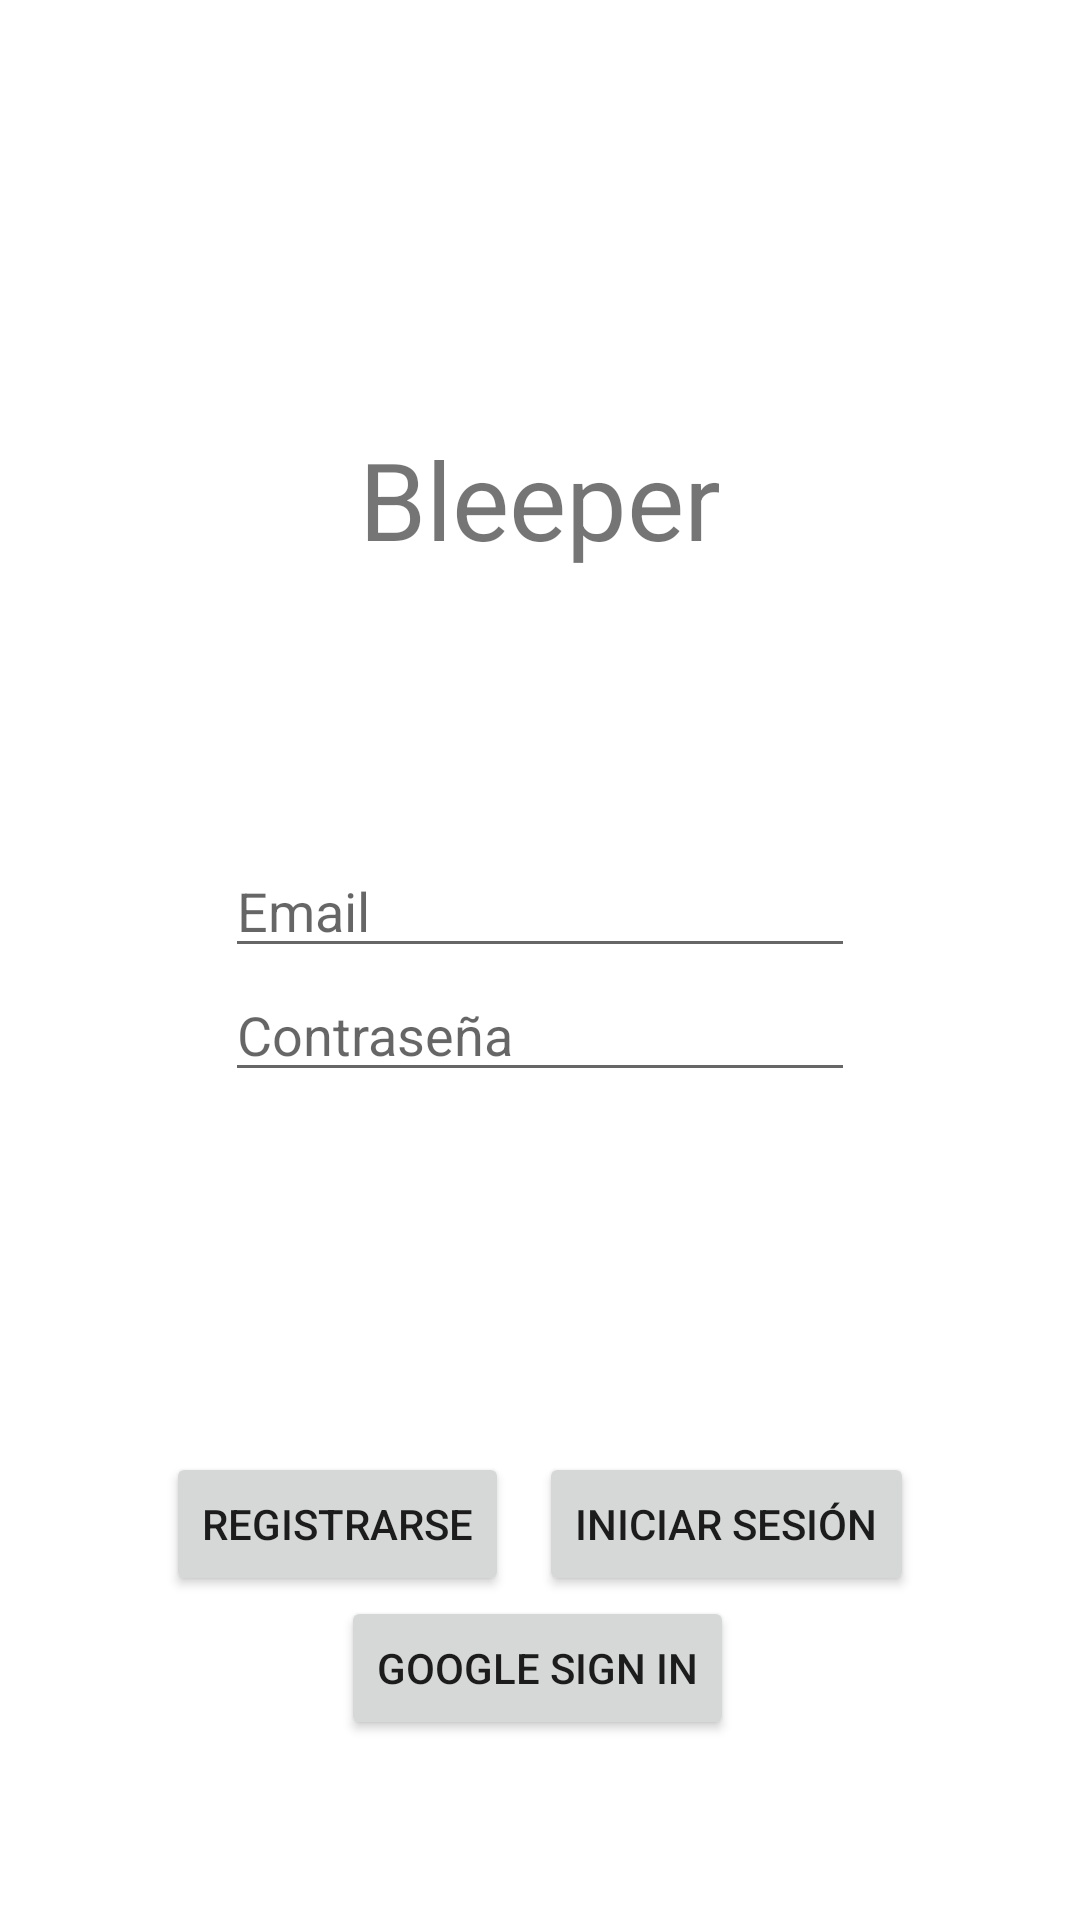

The Android layout XML behind this screen, and the referenced resources:
<!-- AndroidManifest.xml: activity theme Theme.MaterialComponents.DayNight.NoActionBar -->
<!-- res/layout/activity_login.xml -->
<?xml version="1.0" encoding="utf-8"?>
<androidx.constraintlayout.widget.ConstraintLayout xmlns:android="http://schemas.android.com/apk/res/android"
    xmlns:app="http://schemas.android.com/apk/res-auto"
    xmlns:tools="http://schemas.android.com/tools"
    android:layout_width="match_parent"
    android:layout_height="match_parent"
    tools:context=".auth.LoginActivity">

    <Button
        android:id="@+id/registerButton"
        android:layout_width="wrap_content"
        android:layout_height="wrap_content"
        android:layout_marginTop="52dp"
        android:onClick="registerButtonPress"
        android:text="@string/register"
        app:layout_constraintBottom_toBottomOf="parent"
        app:layout_constraintEnd_toStartOf="@+id/loginButton"
        app:layout_constraintHorizontal_bias="0.5"
        app:layout_constraintHorizontal_chainStyle="packed"
        app:layout_constraintStart_toStartOf="parent"
        app:layout_constraintTop_toTopOf="parent"
        app:layout_constraintVertical_bias="0.8" />

    <Button
        android:id="@+id/loginButton"
        android:layout_width="wrap_content"
        android:layout_height="wrap_content"
        android:layout_marginStart="10dp"
        android:onClick="loginButtonPress"
        android:text="@string/sign_in"
        app:layout_constraintEnd_toEndOf="parent"
        app:layout_constraintHorizontal_bias="0.5"
        app:layout_constraintStart_toEndOf="@+id/registerButton"
        app:layout_constraintTop_toTopOf="@+id/registerButton" />

    <Button
        android:id="@+id/googleLoginButton"
        android:layout_width="wrap_content"
        android:layout_height="wrap_content"
        android:onClick="googleButtonPress"
        android:text="@string/google_sign_in"
        app:layout_constraintEnd_toEndOf="parent"
        app:layout_constraintHorizontal_bias="0.497"
        app:layout_constraintStart_toStartOf="parent"
        app:layout_constraintTop_toBottomOf="@+id/registerButton" />

    <EditText
        android:id="@+id/login_email_text_view"
        android:layout_width="wrap_content"
        android:layout_height="wrap_content"
        android:ems="10"
        android:hint="Email"
        android:inputType="textEmailAddress"
        app:layout_constraintBottom_toBottomOf="parent"
        app:layout_constraintEnd_toEndOf="parent"
        app:layout_constraintStart_toStartOf="parent"
        app:layout_constraintTop_toTopOf="parent"
        app:layout_constraintVertical_bias="0.47000003" />

    <EditText
        android:id="@+id/login_password_text_view"
        android:layout_width="wrap_content"
        android:layout_height="wrap_content"
        android:ems="10"
        android:hint="Contraseña"
        android:inputType="textPassword"
        app:layout_constraintStart_toStartOf="@+id/login_email_text_view"
        app:layout_constraintTop_toBottomOf="@+id/login_email_text_view" />

    <TextView
        android:id="@+id/appNameView"
        android:layout_width="wrap_content"
        android:layout_height="wrap_content"
        android:text="@string/app_name"
        android:textSize="36sp"
        app:layout_constraintBottom_toBottomOf="parent"
        app:layout_constraintEnd_toEndOf="parent"
        app:layout_constraintStart_toStartOf="parent"
        app:layout_constraintTop_toTopOf="parent"
        app:layout_constraintVertical_bias="0.24000001" />

</androidx.constraintlayout.widget.ConstraintLayout>
<!-- resources referenced by this layout -->
<resources>
  <string name="app_name">Bleeper</string>
  <string name="google_sign_in">Google sign in</string>
  <string name="register">Registrarse</string>
  <string name="sign_in">Iniciar sesión</string>
</resources>
